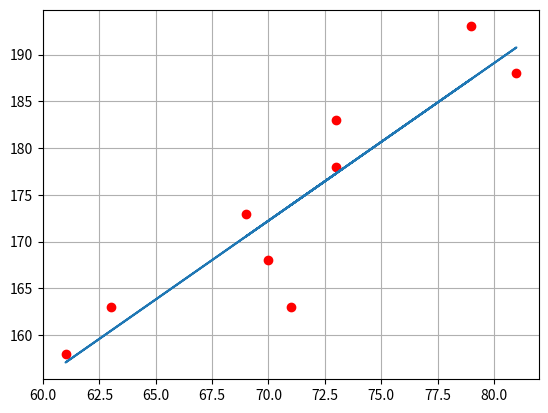

The script that saved this image:
# -*- coding: utf-8 -*-
"""
Created on Sat Nov 11 18:12:43 2017

[redacted]
"""

import numpy as np
from scipy.linalg import solve
import matplotlib.pyplot as plt

X = np.array([73., 69., 70., 81., 61., 63., 79., 71., 73.])
Y = np.array([183., 173., 168., 188., 158., 163., 193., 163., 178.])

# Calcula os elementos das marizes
a11 = np.sum(X*X)
a12 = np.sum(X)
a22 = len(X)
b1 = np.sum(X * Y)
b2 = np.sum(Y)

# Monta e resolve o sistema
A = np.array([[a11, a12],
              [a12, a22]])

B = np.array([b1,b2])

a = solve(A, B)
print (a)

# define a funcao g(x) para plotar 
g = lambda x: a[0]*x+a[1]

# cria pontos (x, y) da reta 
Yr = []
for x in X:
    Yr.append(g(x)) 
  

# Plota os pontos e a reta
plt.plot(X, Y, "ro", X, Yr, "-")
plt.grid() 
plt.show()

